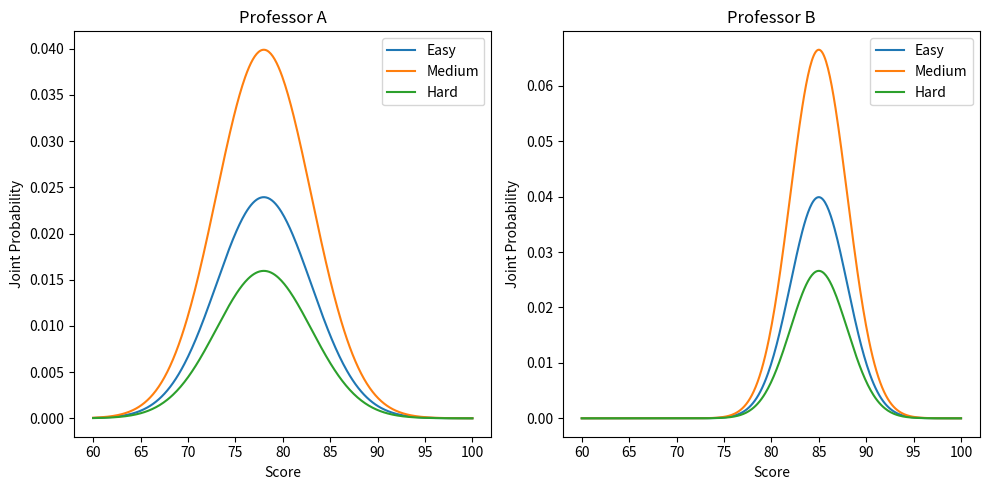
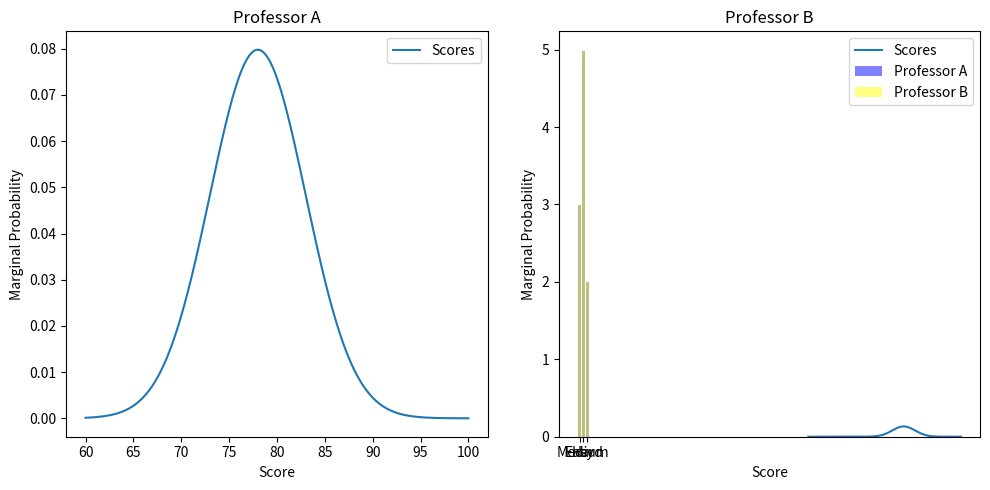
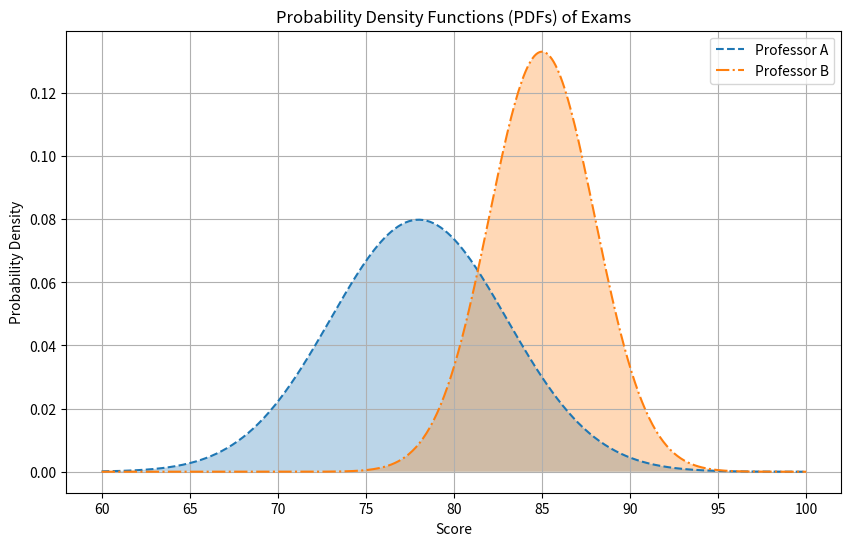

Write the Python code that produced these figures, in order.
import numpy as np
import matplotlib.pyplot as plt
from scipy.stats import norm

# Parameters for Professor A
u_A = 78
sigma_A = 5

# Parameters for Professor B
u_B = 85
sigma_B = 3

# Probabilities for difficulty levels
easy = 0.3
medium = 0.5
hard = 0.2

# Part (a): Joint Probability Distribution
# Calculate joint probability distribution P(X, Y)
# Here, X represents exam score and Y represents difficulty level
# Assuming X follows normal distribution for both professors

# Score range
x_values = np.linspace(60, 100, 400)

# Calculate PDF for Professor A
pdf_A = norm.pdf(x_values, u_A, sigma_A)
print(pdf_A)

# Calculate PDF for Professor B
pdf_B = norm.pdf(x_values, u_B, sigma_B)

# Multiply PDFs by probability of difficulty levels
joint_prob_A_easy = pdf_A * easy
joint_prob_A_medium = pdf_A * medium
joint_prob_A_hard = pdf_A * hard

joint_prob_B_easy = pdf_B * easy
joint_prob_B_medium = pdf_B * medium
joint_prob_B_hard = pdf_B * hard

# Plot joint probabilities for each difficulty level
plt.figure(figsize=(10, 5))

# Plot for Professor A
plt.subplot(121)
plt.plot(x_values, joint_prob_A_easy, label='Easy')
plt.plot(x_values, joint_prob_A_medium, label='Medium')
plt.plot(x_values, joint_prob_A_hard, label='Hard')
plt.title('Professor A')
plt.xlabel('Score')
plt.ylabel('Joint Probability')
plt.legend()

# Plot for Professor B
plt.subplot(122)
plt.plot(x_values, joint_prob_B_easy, label='Easy')
plt.plot(x_values, joint_prob_B_medium, label='Medium')
plt.plot(x_values, joint_prob_B_hard, label='Hard')
plt.title('Professor B')
plt.xlabel('Score')
plt.ylabel('Joint Probability')
plt.legend()



plt.tight_layout()
plt.show()



# Calculate marginal probabilities for each score for Professor A
marginal_A_scores = joint_prob_A_easy + joint_prob_A_medium + joint_prob_A_hard

# Calculate marginal probabilities for each score for Professor B
marginal_B_scores = joint_prob_B_easy + joint_prob_B_medium + joint_prob_B_hard

# Plot marginal probabilities for each score
plt.figure(figsize=(10, 5))

# Plot for Professor A
plt.subplot(121)
plt.plot(x_values, marginal_A_scores, label='Scores')
plt.title('Professor A')
plt.xlabel('Score')
plt.ylabel('Marginal Probability')
plt.legend()

# Plot for Professor B
plt.subplot(122)
plt.plot(x_values, marginal_B_scores, label='Scores')
plt.title('Professor B')
plt.xlabel('Score')
plt.ylabel('Marginal Probability')
plt.legend()

plt.tight_layout()
plt.show()
# Part (b): Marginal Probability Distributions
# Calculate marginal probabilities by summing over one variable (difficulty level)
# this is the same as pdf B
# Calculate marginal probabilities for each difficulty level for Professor A
marginal_A_easy = np.sum(joint_prob_A_easy)
marginal_A_medium = np.sum(joint_prob_A_medium)
marginal_A_hard = np.sum(joint_prob_A_hard)

# Calculate marginal probabilities for each difficulty level for Professor B
marginal_B_easy = np.sum(joint_prob_B_easy)
marginal_B_medium = np.sum(joint_prob_B_medium)
marginal_B_hard = np.sum(joint_prob_B_hard)

# Plot marginal probabilities for each difficulty level
difficulty_levels = ['Easy', 'Medium', 'Hard']
marginal_A = [marginal_A_easy, marginal_A_medium, marginal_A_hard]
marginal_B = [marginal_B_easy, marginal_B_medium, marginal_B_hard]

plt.bar(difficulty_levels, marginal_A, alpha=0.5, label='Professor A',color = 'blue')

plt.ylabel('Marginal Probability')
plt.legend()
plt.show()

plt.bar(difficulty_levels, marginal_B, alpha=0.5, label='Professor B',color = 'yellow')

plt.ylabel('Marginal Probability')
plt.legend()
plt.show()

# Part (c): Conditional Probability
# Calculate conditional probability P(X > 80|Y = "Easy")
# Since X follows normal distribution, we can use the cumulative distribution function (CDF)
# P(X > 80|Y = "Easy") = 1 - P(X <= 80|Y = "Easy") = 1 - P(x<=80) since independent
print()
print("part c:")
conditional_prob_A_easy = 1 - norm.cdf(80, u_A, sigma_A)
print("Conditional probability of A given easy =", conditional_prob_A_easy) 
conditional_prob_B_easy = 1 - norm.cdf(80, u_B, sigma_B)
print("Conditional probability of B given easy =", conditional_prob_B_easy) 


# Part (d): Plotting PDFs

# Plot PDFs for Professor A
plt.figure(figsize=(10, 6))
plt.plot(x_values, pdf_A, label='Professor A', linestyle='--')
plt.fill_between(x_values, 0, pdf_A, alpha=0.3)

# Plot PDFs for Professor B
plt.plot(x_values, pdf_B, label='Professor B', linestyle='-.')
plt.fill_between(x_values, 0, pdf_B, alpha=0.3)

plt.title('Probability Density Functions (PDFs) of Exams')
plt.xlabel('Score')
plt.ylabel('Probability Density')
plt.legend()
plt.grid(True)
plt.show()

# Part (e): Changes in Joint Probability Distribution
# If difficulty level assignment depends on the professor or student's expected score,
# probabilities for each combination of X and Y would change accordingly.
# This would require adjusting the joint probability distribution based on the new probabilities.